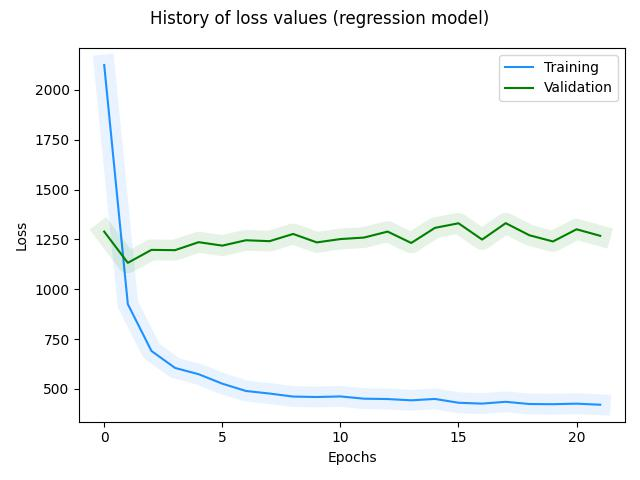

The table this chart was drawn from, first rows:
, loss, val_loss, _timestamp, _runtime
0, 2125, 1289, 1722281165, 9
1, 925.5, 1133, 1722281166, 10
2, 690.8, 1198, 1722281168, 12
3, 605.5, 1196, 1722281169, 13
4, 574, 1236, 1722281170, 14
5, 526.6, 1219, 1722281171, 15
6, 490, 1246, 1722281173, 17
7, 477.1, 1241, 1722281174, 18
8, 461.9, 1278, 1722281175, 19
9, 459.7, 1235, 1722281176, 20
10, 462.6, 1252, 1722281177, 21
11, 451.3, 1259, 1722281179, 23
12, 449.5, 1289, 1722281180, 24
13, 443.1, 1232, 1722281181, 25
14, 450.1, 1308, 1722281182, 26
15, 430.9, 1331, 1722281183, 27
16, 426.7, 1249, 1722281185, 29
17, 435.6, 1332, 1722281186, 30
18, 424.6, 1271, 1722281187, 31
19, 423.7, 1240, 1722281188, 32
20, 426.4, 1301, 1722281189, 33
21, 421, 1268, 1722281191, 35
